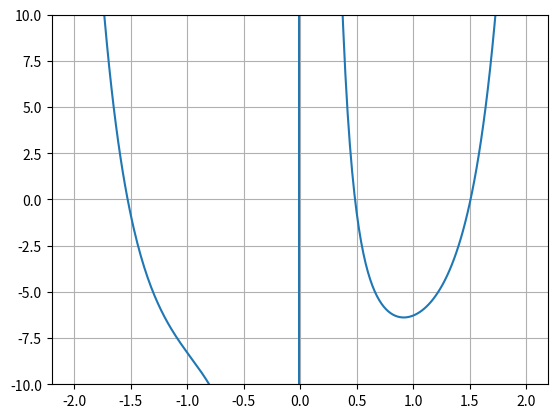

Write the Python code that produced this figure.
import numpy as np
import matplotlib.pyplot as plt

def f(x):
    return np.e**(x**2)+x**(-3)-10

x_interval = np.arange(-2, 2, 0.01)
plt.plot(x_interval, f(x_interval))
plt.grid()
plt.ylim(-10, 10)